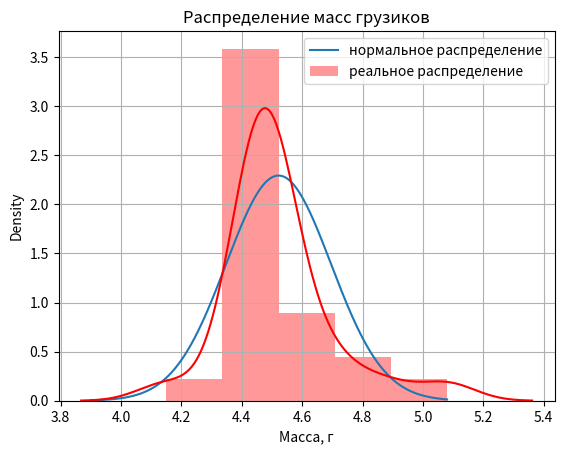

Generate this figure with matplotlib:
import numpy as np
import matplotlib.pyplot as plt
import seaborn as sns
from math import pi

fig, ax = plt.subplots()

massy = [4.47, 4.38, 4.52, 5.08, 4.72, 4.51, 4.41, 4.42, 4.67, 4.6, 4.52, 4.15, 4.45, 4.87, 4.48, 4.46, 4.47, 4.48,
         4.46, 4.49, 4.4, 4.53, 4.53, 4.46]
massy.sort()
G = 0.174
x_sred = 4.522
p = lambda x: (1 / (G* (2 * pi) ** 0.5)) * np.exp(-1 * ((x - x_sred) ** 2 / (2 * G ** 2)))
x = np.linspace(3.9, 5.08, 2000)
# plt.hist(massy, 5, label='гистограмма')
plt.title(label='Распределение масс грузиков', loc='center', fontweight='regular')
plt.plot(x, p(x), label='нормальное распределение')
ax.grid()
ax.set_xlabel('Масса, г')
sns_plot = sns.distplot(massy, hist=True, kde=True,
                        bins=5, color='red', label='реальное распределение')
plt.legend()
plt.show()
